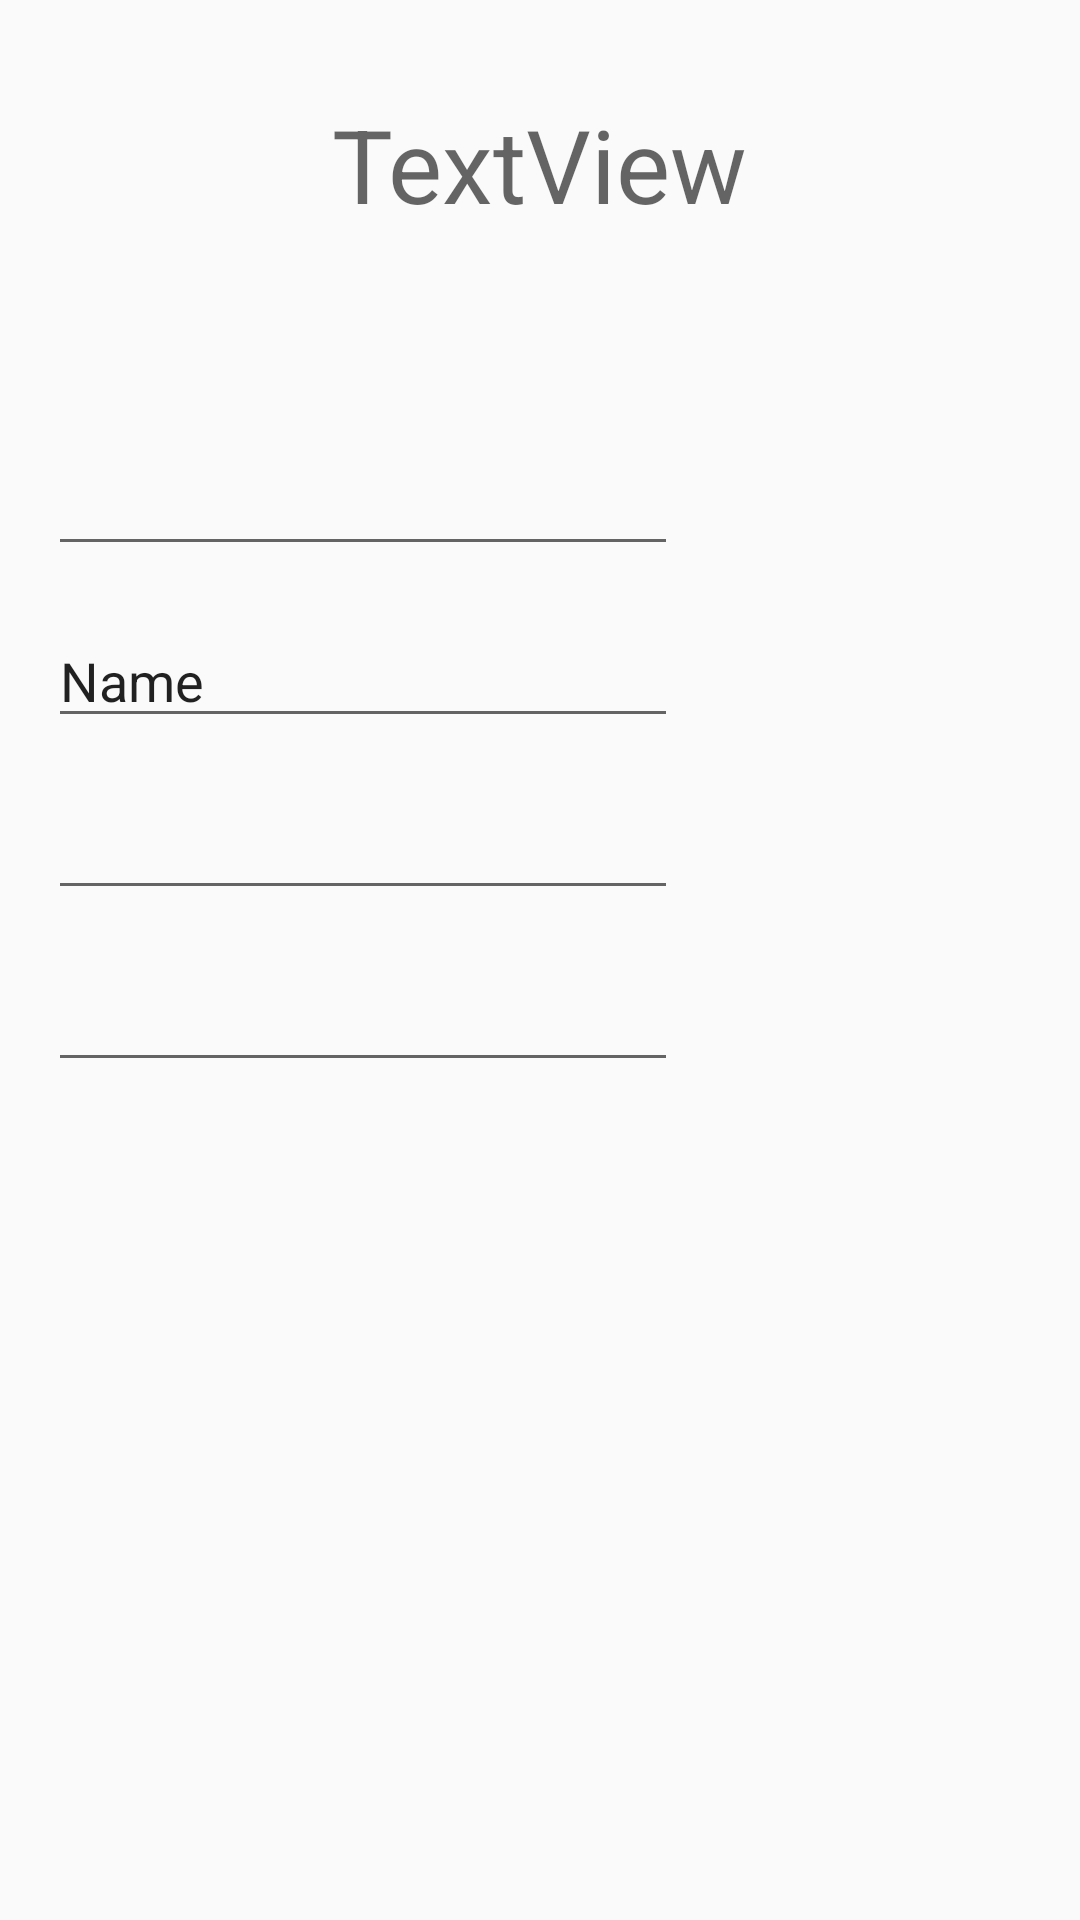

Produce the Android XML layout that renders to this screen, including the resource entries it uses.
<!-- AndroidManifest.xml: application theme AppTheme.NoActionBar -->
<!-- res/layout/fragment_task_details.xml -->
<?xml version="1.0" encoding="utf-8"?>
<androidx.constraintlayout.widget.ConstraintLayout
    xmlns:android="http://schemas.android.com/apk/res/android"
    xmlns:app="http://schemas.android.com/apk/res-auto"
    xmlns:tools="http://schemas.android.com/tools"
    android:layout_width="match_parent"
    android:layout_height="match_parent"
    tools:context=".ui.TaskDetails">

    <TextView
        android:id="@+id/fragment_task_details_title"
        android:layout_width="wrap_content"
        android:layout_height="wrap_content"
        android:layout_marginTop="32dp"
        android:text="TextView"
        android:textAppearance="@style/TextAppearance.AppCompat.Display1"
        app:layout_constraintEnd_toEndOf="parent"
        app:layout_constraintStart_toStartOf="parent"
        app:layout_constraintTop_toTopOf="parent" />

    <EditText
        android:id="@+id/fragment_task_details_description"
        android:layout_width="wrap_content"
        android:layout_height="wrap_content"
        android:layout_marginStart="16dp"
        android:layout_marginTop="70dp"
        android:ems="10"
        android:gravity="start|top"
        android:inputType="textMultiLine"
        app:layout_constraintEnd_toEndOf="parent"
        app:layout_constraintHorizontal_bias="0.0"
        app:layout_constraintStart_toStartOf="parent"
        app:layout_constraintTop_toBottomOf="@+id/fragment_task_details_title" />

    <EditText
        android:id="@+id/fragment_task_details_category"
        android:layout_width="wrap_content"
        android:layout_height="wrap_content"
        android:layout_marginStart="16dp"
        android:layout_marginTop="16dp"
        android:ems="10"
        android:inputType="textPersonName"
        android:text="Name"
        app:layout_constraintEnd_toEndOf="parent"
        app:layout_constraintHorizontal_bias="0.0"
        app:layout_constraintStart_toStartOf="parent"
        app:layout_constraintTop_toBottomOf="@+id/fragment_task_details_description" />

    <EditText
        android:id="@+id/fragment_task_details_date"
        android:layout_width="wrap_content"
        android:layout_height="wrap_content"
        android:layout_marginStart="16dp"
        android:layout_marginTop="16dp"
        android:ems="10"
        android:inputType="date"
        app:layout_constraintEnd_toEndOf="parent"
        app:layout_constraintHorizontal_bias="0.0"
        app:layout_constraintStart_toStartOf="parent"
        app:layout_constraintTop_toBottomOf="@+id/fragment_task_details_category" />

    <EditText
        android:id="@+id/fragment_task_details_time"
        android:layout_width="wrap_content"
        android:layout_height="wrap_content"
        android:layout_marginStart="16dp"
        android:layout_marginTop="16dp"
        android:ems="10"
        android:inputType="time"
        app:layout_constraintEnd_toEndOf="parent"
        app:layout_constraintHorizontal_bias="0.0"
        app:layout_constraintStart_toStartOf="parent"
        app:layout_constraintTop_toBottomOf="@+id/fragment_task_details_date" />

</androidx.constraintlayout.widget.ConstraintLayout>
<!-- resources referenced by this layout -->
<resources>
  <style name="AppTheme.NoActionBar">
          <item name="windowActionBar">false</item>
          <item name="windowNoTitle">true</item>
      </style>
</resources>
